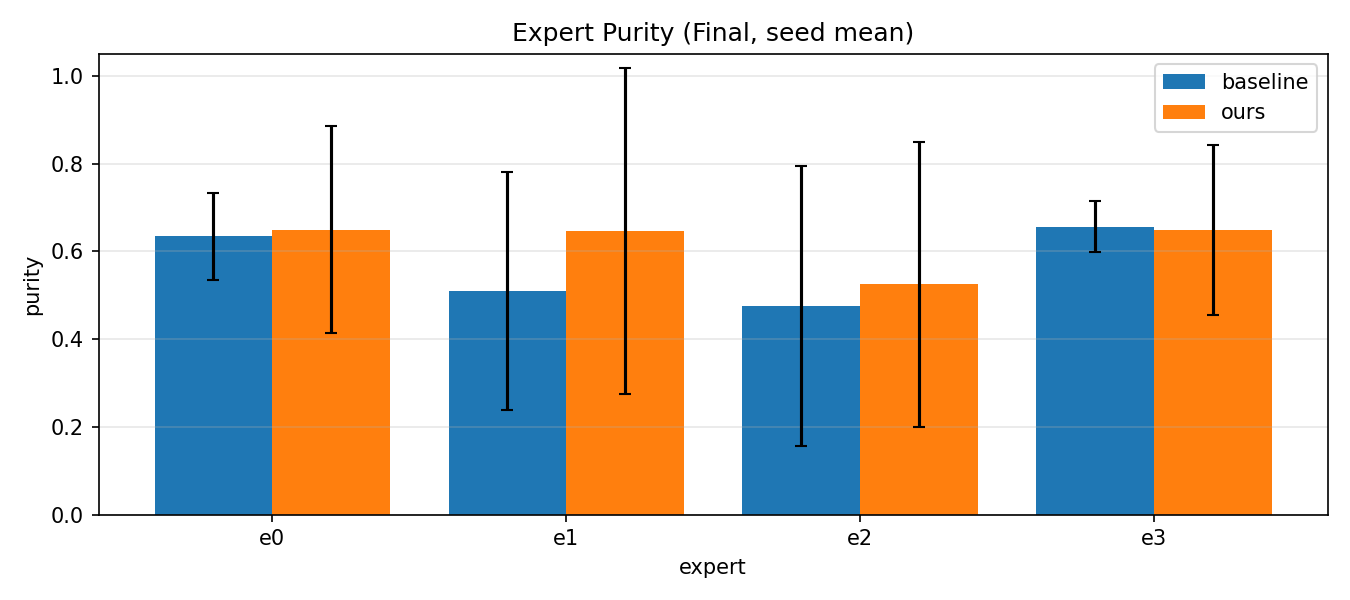

Data behind this chart, as committed beside it:
method, expert, purity_mean, purity_std
baseline, e0, 0.6347, 0.09886
baseline, e1, 0.5104, 0.2714
baseline, e2, 0.4759, 0.3193
baseline, e3, 0.6566, 0.05726
ours, e0, 0.6495, 0.2363
ours, e1, 0.6461, 0.3709
ours, e2, 0.525, 0.3252
ours, e3, 0.6483, 0.1936
